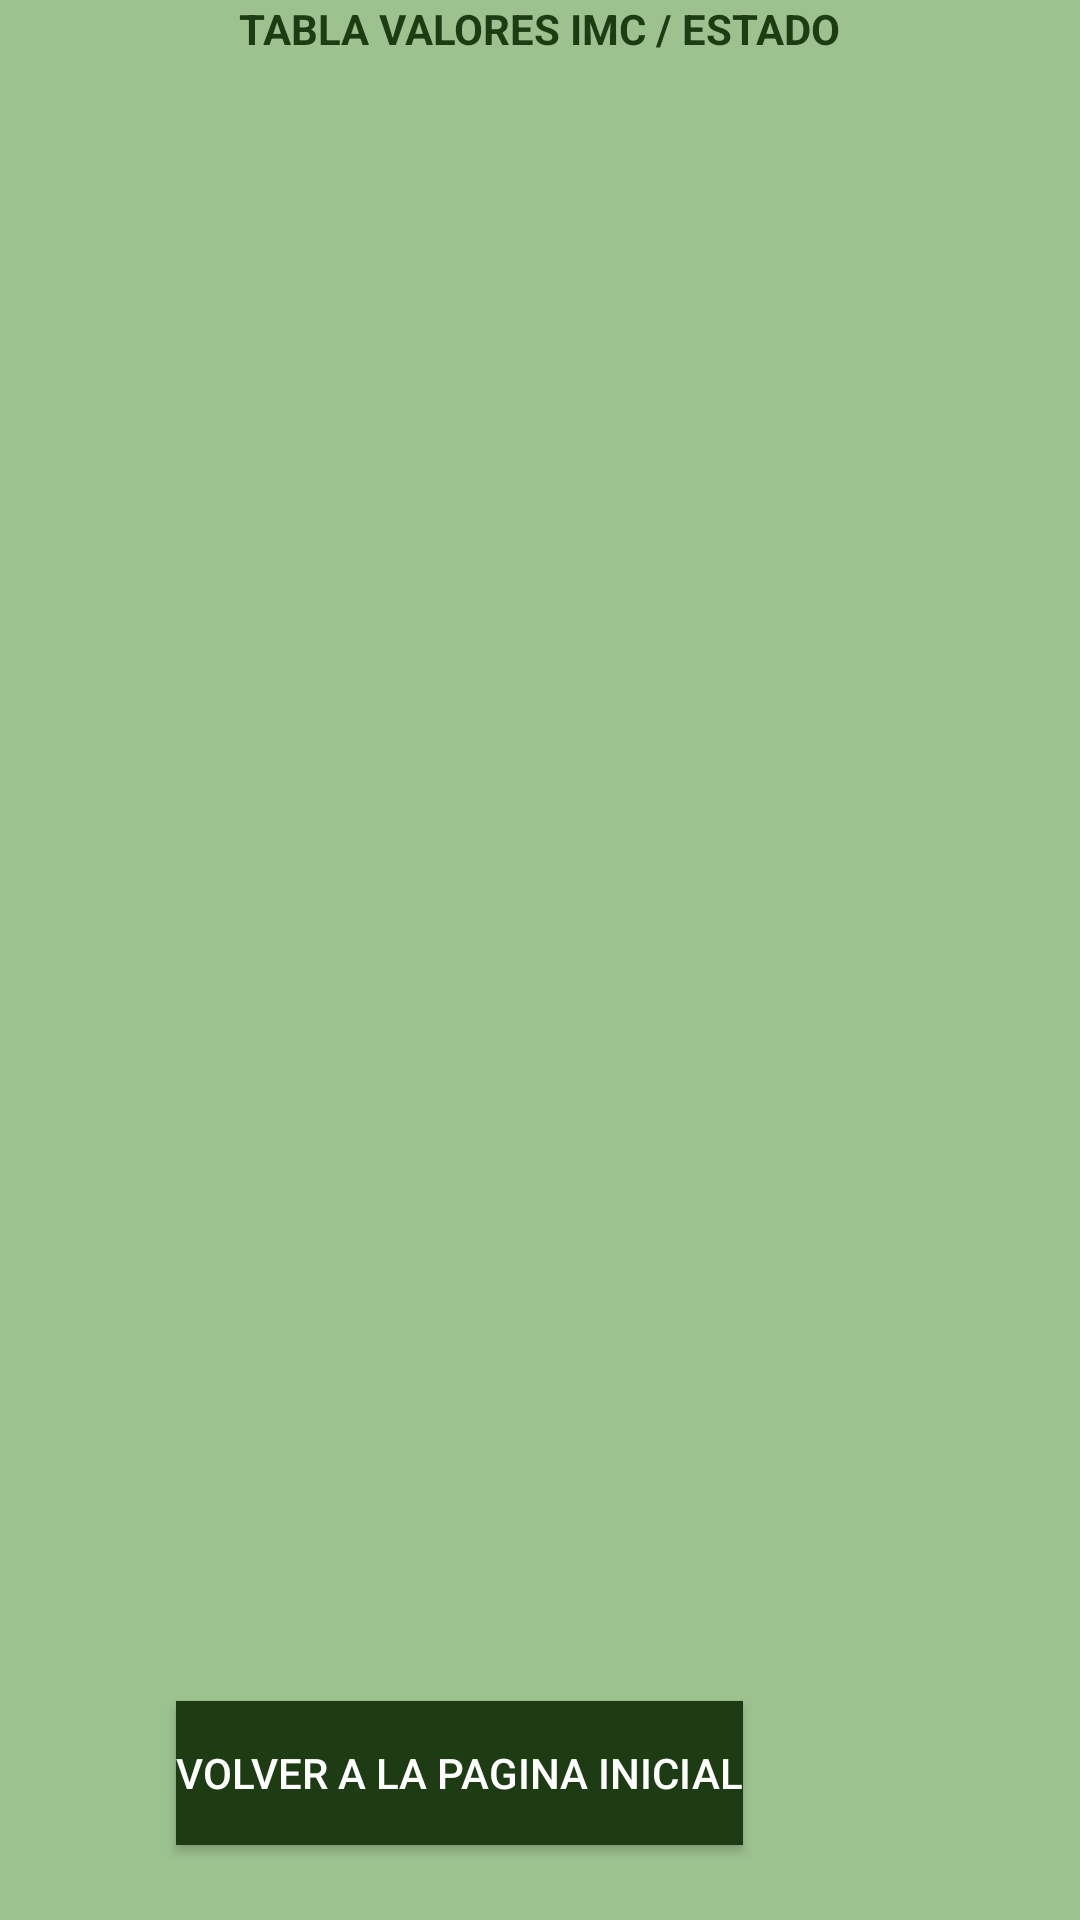

Android layout source for this screen:
<!-- AndroidManifest.xml: application theme AppTheme -->
<!-- res/layout/activity_table.xml -->
<?xml version="1.0" encoding="UTF-8"?>
    <RelativeLayout tools:context="com.example.mespada.idmc_calculo.TableActivity"
        android:paddingTop="@dimen/activity_vertical_margin"
        android:paddingRight="@dimen/activity_horizontal_margin"
        android:paddingLeft="@dimen/activity_horizontal_margin"
        android:paddingBottom="@dimen/activity_vertical_margin"
        android:layout_height="match_parent"
        android:layout_width="match_parent"
        android:id="@+id/activity_table"
        xmlns:tools="http://schemas.android.com/tools"
        xmlns:android="http://schemas.android.com/apk/res/android"
        android:background="@color/colorAccent" >

    <TextView
        android:text="@string/tabla_valores"
        android:layout_width="wrap_content"
        android:layout_height="wrap_content"
        android:id="@+id/txtTablaValores"
        android:textStyle="normal|bold"
        android:textColor="@color/colorDark"
        android:layout_alignParentTop="true"
        android:layout_centerHorizontal="true" />

    <Button android:layout_height="wrap_content"
        android:layout_width="wrap_content"
        android:id="@+id/btnVolverTable"
        android:layout_alignParentStart="true"
        android:layout_alignParentLeft="true"
        android:layout_alignParentBottom="true"
        android:background="@color/colorDark"
        android:textColor="@android:color/white"
        android:layout_marginBottom="25dp"
        android:layout_marginStart="59dp"
        android:layout_marginLeft="59dp"
        android:text="@string/retornar_pag_principal"/>

    <ListView android:layout_height="wrap_content"
        android:layout_width="wrap_content"
        android:id="@+id/tabla_valores"
        android:dividerHeight="3dp"
        android:background="@android:color/white"
        android:divider="@color/colorPrimaryDark"
        android:layout_below="@+id/txtTablaValores"
        android:layout_alignParentLeft="true"
        android:layout_alignParentStart="true"
        android:layout_marginTop="17dp" />

</RelativeLayout>
<!-- resources referenced by this layout -->
<resources>
  <color name="colorAccent">#9dc290</color>
  <color name="colorDark">#1e3c13</color>
  <color name="colorPrimaryDark">#303F9F</color>
  <string name="retornar_pag_principal">VOLVER A LA PAGINA INICIAL</string>
  <string name="tabla_valores">TABLA VALORES IMC / ESTADO</string>
  <style name="AppTheme" parent="Theme.AppCompat.Light.DarkActionBar">
          
          <item name="colorPrimary">@color/colorPrimary</item>
          <item name="colorPrimaryDark">@color/colorPrimaryDark</item>
          <item name="colorAccent">@color/colorAccent</item>
          
      </style>
  <color name="colorPrimary">#0b1967</color>
</resources>
